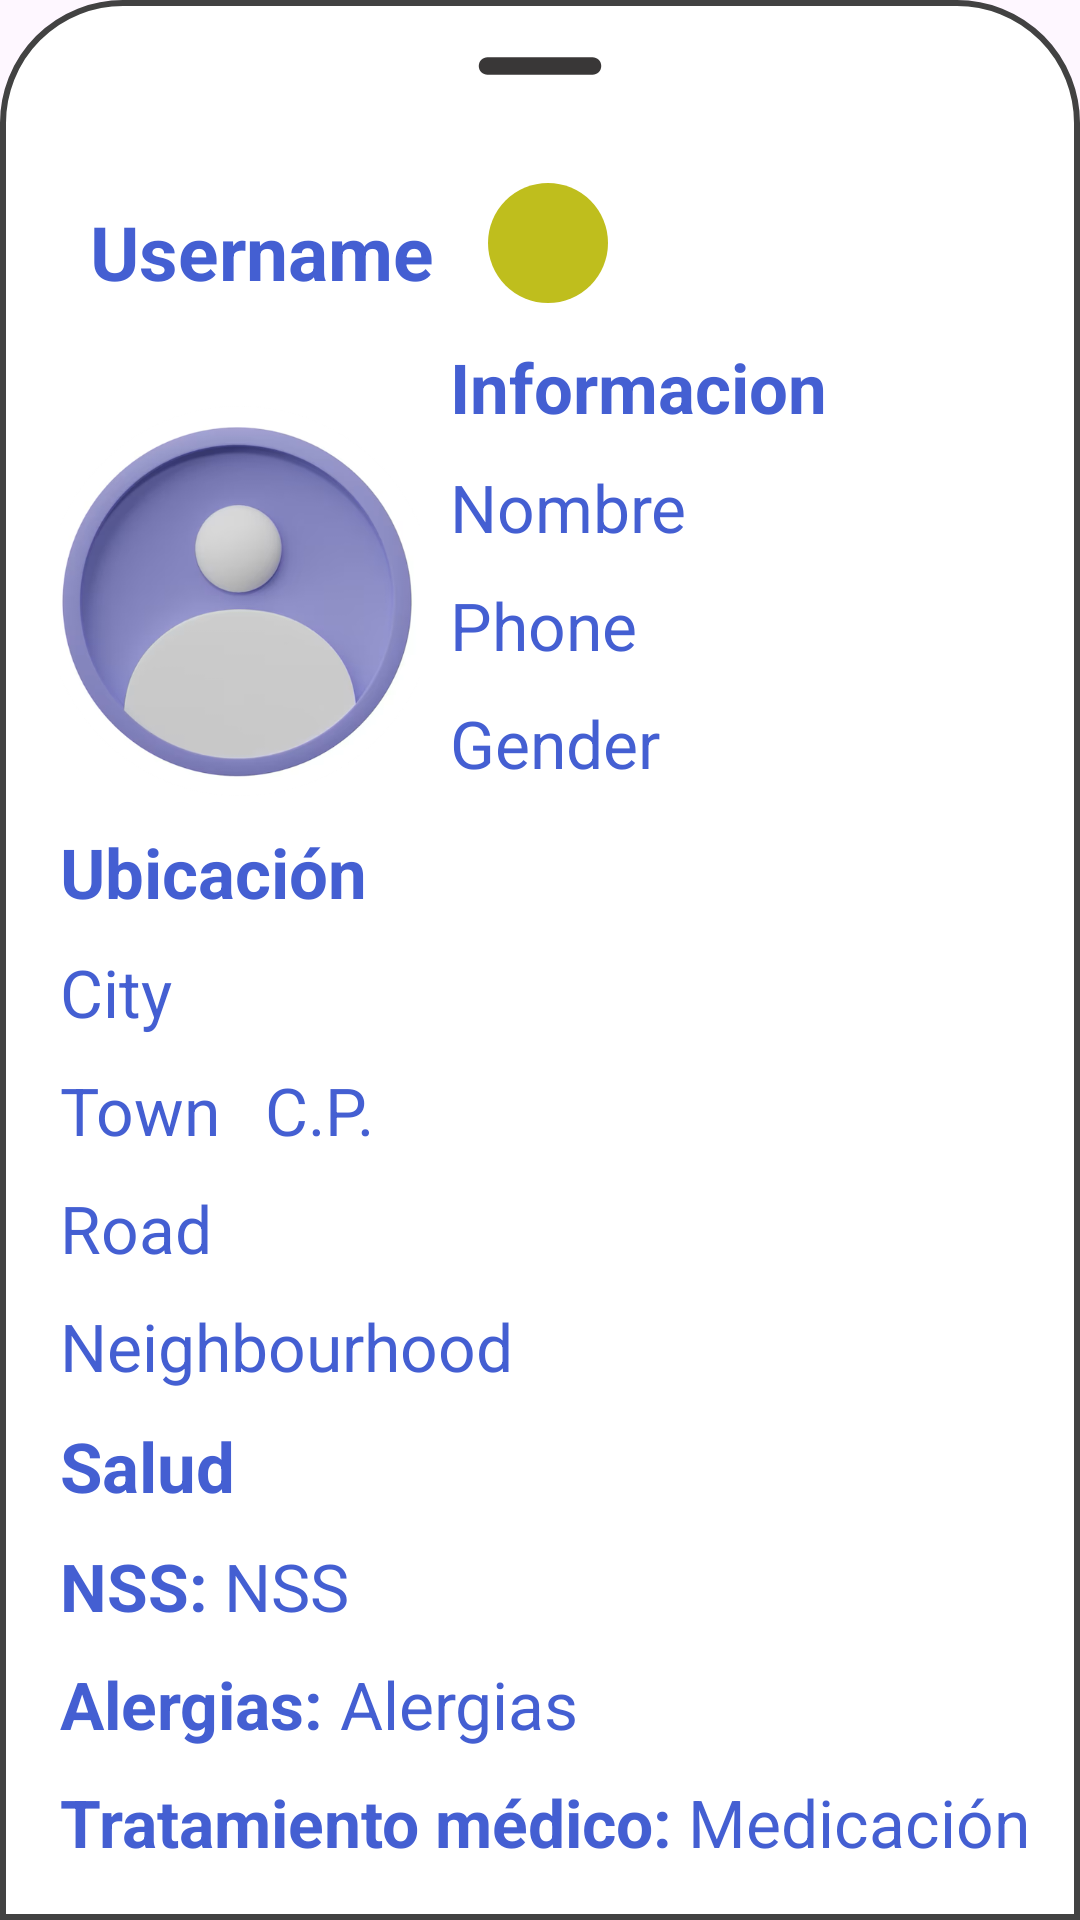

Reconstruct the res/layout file that produces this screen, plus the resources it refers to.
<!-- AndroidManifest.xml: application theme Theme.Iuda_template_n1 -->
<!-- res/layout/friend_detail.xml -->
<?xml version="1.0" encoding="utf-8"?>
<LinearLayout xmlns:android="http://schemas.android.com/apk/res/android"
    android:orientation="vertical"
    xmlns:app="http://schemas.android.com/apk/res-auto"
    android:background="@drawable/dialogbg"
    android:layout_width="match_parent"
    android:layout_height="match_parent">

    <ImageView
        android:layout_width="70dp"
        android:layout_height="wrap_content"
        android:src="@drawable/round_remove_24"
        android:layout_gravity="center|top"
        android:scaleType="centerCrop"/>
    <LinearLayout
        android:layout_width="match_parent"
        android:layout_height="wrap_content"
        android:orientation="horizontal">

        <TextView
            android:id="@+id/usernameDetail"
            android:layout_width="wrap_content"
            android:layout_height="wrap_content"
            android:textAlignment="viewStart"
            android:text="Username"
            android:textStyle="bold"
            android:padding="8dp"
            android:textColor="@color/blue"
            android:layout_marginStart="12dp"
            android:layout_marginTop="25dp"
            android:textSize="25sp" />
        <ImageButton
            android:id="@+id/btnFavorito"
            android:layout_width="40dp"
            android:layout_height="40dp"
            android:background="@drawable/background_fav"
            android:src="@drawable/baseline_star_24"
            android:layout_marginTop="27dp"
            android:layout_marginStart="10dp"/>

    </LinearLayout>
    <RelativeLayout
        android:layout_width="match_parent"
        android:layout_height="match_parent">

        <com.google.android.material.imageview.ShapeableImageView
            android:layout_width="120dp"
            android:layout_height="130dp"
            android:id="@+id/profileImageDetail"
            android:src="@drawable/perfil_default"
            android:layout_marginStart="10dp"
            android:layout_marginTop="26.5dp"
            android:scaleType="centerCrop"
            app:shapeAppearanceOverlay="@style/roundedImageViewRounded"/>
        <TextView
            android:layout_width="match_parent"
            android:layout_height="wrap_content"
            android:id="@+id/information"
            android:layout_toEndOf="@id/profileImageDetail"
            android:text="Informacion"
            android:textColor="@color/blue"
            android:layout_marginTop="5dp"
            android:textSize="23sp"
            android:textStyle="bold"
            android:layout_marginStart="10dp"
            />
        <TextView
            android:layout_below="@id/information"
            android:layout_marginStart="10dp"
            android:layout_marginTop="10dp"
            android:id="@+id/nameDetail"
            android:layout_width="match_parent"
            android:layout_height="wrap_content"
            android:textSize="22sp"
            android:text="Nombre"
            android:layout_toEndOf="@id/profileImageDetail"
            android:textColor="@color/blue"/>
        <TextView
            android:id="@+id/phoneDetail"
            android:layout_marginStart="10dp"
            android:layout_marginTop="10dp"
            android:layout_width="match_parent"
            android:layout_height="wrap_content"
            android:textSize="22sp"
            android:text="Phone"
            android:layout_toEndOf="@id/profileImageDetail"
            android:layout_below="@id/nameDetail"
            android:textColor="@color/blue"/>
        <TextView
            android:id="@+id/genderDetail"
            android:layout_marginTop="10dp"
            android:layout_marginStart="10dp"
            android:layout_width="match_parent"
            android:layout_height="wrap_content"
            android:textSize="22sp"
            android:text="Gender"
            android:layout_toEndOf="@id/profileImageDetail"
            android:layout_below="@id/phoneDetail"
            android:textColor="@color/blue"/>
        <TextView
            android:layout_width="match_parent"
            android:layout_height="wrap_content"
            android:id="@+id/ubicacion"
            android:text="Ubicación"
            android:textStyle="bold"
            android:textSize="23sp"
            android:textColor="@color/blue"
            android:layout_marginTop="10dp"
            android:layout_marginStart="10dp"
            android:layout_below="@id/profileImageDetail"/>
        <TextView
            android:id="@+id/CityDetail"
            android:layout_marginTop="10dp"
            android:layout_marginStart="10dp"
            android:layout_width="wrap_content"
            android:layout_height="wrap_content"
            android:textSize="22sp"
            android:text="City"
            android:layout_below="@id/ubicacion"
            android:textColor="@color/blue"/>
        <TextView
            android:id="@+id/cpDetail"
            android:layout_marginTop="10dp"
            android:layout_marginStart="15dp"
            android:layout_width="wrap_content"
            android:layout_height="wrap_content"
            android:textSize="22sp"
            android:text="C.P."
            android:layout_toEndOf="@id/TownDetail"
            android:layout_below="@id/CityDetail"
            android:textColor="@color/blue"/>
        <TextView
            android:id="@+id/TownDetail"
            android:layout_marginTop="10dp"
            android:layout_marginStart="10dp"
            android:layout_width="wrap_content"
            android:layout_height="wrap_content"
            android:textSize="22sp"
            android:text="Town"
            android:layout_below="@id/CityDetail"
            android:textColor="@color/blue"/>
        <TextView
            android:id="@+id/RoadDetail"
            android:layout_marginTop="10dp"
            android:layout_width="match_parent"
            android:layout_height="wrap_content"
            android:layout_marginStart="10dp"
            android:textSize="22sp"
            android:text="Road"
            android:layout_below="@id/TownDetail"
            android:textColor="@color/blue"/>
        <TextView
            android:id="@+id/neighbourhood"
            android:layout_marginTop="10dp"
            android:layout_width="match_parent"
            android:layout_marginStart="10dp"
            android:layout_height="wrap_content"
            android:text="Neighbourhood"
            android:textSize="22sp"
            android:textColor="@color/blue"
            android:layout_below="@id/RoadDetail"/>
        <TextView
            android:layout_width="match_parent"
            android:layout_height="wrap_content"
            android:id="@+id/Salud"
            android:text="Salud"
            android:textStyle="bold"
            android:textSize="23sp"
            android:textColor="@color/blue"
            android:layout_marginTop="10dp"
            android:layout_marginStart="10dp"
            android:layout_below="@id/neighbourhood"/>
        <TextView
            android:text="NSS: "
            android:layout_marginTop="10dp"
            android:id="@+id/tagNSS"
            android:layout_marginStart="10dp"
            android:textStyle="bold"
            android:textSize="22sp"
            android:textColor="@color/blue"
            android:layout_width="wrap_content"
            android:layout_height="wrap_content"
            android:layout_below="@+id/Salud"/>
        <TextView
            android:id="@+id/NSSDetail"
            android:layout_width="match_parent"

            android:layout_marginTop="10dp"
            android:layout_height="wrap_content"
            android:text="NSS"
            android:textSize="22sp"
            android:textColor="@color/blue"
            android:layout_toEndOf="@+id/tagNSS"
            android:layout_below="@id/Salud"/>
        <TextView
            android:text="Alergias: "
            android:layout_marginTop="10dp"
            android:id="@+id/tagAlergias"
            android:layout_marginStart="10dp"
            android:textStyle="bold"
            android:textSize="22sp"
            android:textColor="@color/blue"
            android:layout_width="wrap_content"
            android:layout_height="wrap_content"
            android:layout_below="@+id/tagNSS"/>
        <TextView
            android:id="@+id/AlergiasDetail"
            android:layout_marginTop="10dp"
            android:layout_width="match_parent"
            android:layout_height="wrap_content"
            android:text="Alergias"
            android:textSize="22sp"
            android:textColor="@color/blue"
            android:layout_toEndOf="@id/tagAlergias"
            android:layout_below="@id/NSSDetail"/>
        <TextView
            android:text="Tratamiento médico: "
            android:layout_marginTop="10dp"
            android:id="@+id/tagMedicamentos"
            android:layout_marginStart="10dp"
            android:textStyle="bold"
            android:textSize="22sp"
            android:textColor="@color/blue"
            android:layout_width="wrap_content"
            android:layout_height="wrap_content"
            android:layout_below="@+id/tagAlergias"/>
        <TextView
            android:id="@+id/MedicationsDetail"
            android:layout_marginTop="10dp"
            android:layout_width="match_parent"
            android:layout_height="wrap_content"
            android:text="Medicación"
            android:textSize="22sp"
            android:textColor="@color/blue"
            android:layout_below="@id/AlergiasDetail"
            android:layout_toEndOf="@id/tagMedicamentos"/>
        <TextView
            android:text="Tipo de sangre: "
            android:layout_marginTop="10dp"
            android:id="@+id/tagBloodType"
            android:layout_marginStart="10dp"
            android:textStyle="bold"
            android:textSize="22sp"
            android:textColor="@color/blue"
            android:layout_width="wrap_content"
            android:layout_height="wrap_content"
            android:layout_below="@+id/tagMedicamentos"/>
        <TextView
            android:id="@+id/TipoSangre"
            android:layout_marginTop="10dp"
            android:layout_width="match_parent"
            android:layout_height="wrap_content"
            android:text="Tipo de Sangre"
            android:textSize="22sp"
            android:textColor="@color/blue"
            android:layout_toEndOf="@+id/tagBloodType"
            android:layout_below="@id/MedicationsDetail"/>
        <TextView
            android:layout_marginTop="10dp"
            android:layout_width="match_parent"
            android:layout_marginStart="10dp"
            android:layout_height="match_parent"
            android:layout_below="@id/TipoSangre"/>





    </RelativeLayout>

</LinearLayout>
<!-- resources referenced by this layout -->
<resources>
  <color name="blue">#445FD2</color>
  <!-- drawable background_fav (drawable) -->
  <?xml version="1.0" encoding="utf-8"?>
  <shape xmlns:android="http://schemas.android.com/apk/res/android">
      <solid android:color="@color/colorFav" /> 
      <corners android:radius="20dp" /> 
  </shape>
  <!-- drawable dialogbg (drawable) -->
  <?xml version="1.0" encoding="utf-8"?>
  <shape xmlns:android="http://schemas.android.com/apk/res/android">
  
      <solid
          android:color="@color/white"/>
  
      <corners
          android:topLeftRadius="40dp"
          android:topRightRadius="40dp" />
      <padding
          android:left="10dp"
          android:right="10dp"
          android:top="10dp"
          android:bottom="10dp"/>
  
      <stroke
          android:width="2dp"
          android:color="@color/cardview_dark_background"/>
  
  </shape>
  <!-- drawable perfil_default: png bitmap (drawable, 137310 bytes) -->
  <!-- drawable round_remove_24 (drawable) -->
  <vector android:height="24dp" android:tint="#FC373535"
      android:viewportHeight="24" android:viewportWidth="24"
      android:width="24dp" xmlns:android="http://schemas.android.com/apk/res/android">
      <path android:fillColor="@android:color/white" android:pathData="M18,13H6c-0.55,0 -1,-0.45 -1,-1s0.45,-1 1,-1h12c0.55,0 1,0.45 1,1s-0.45,1 -1,1z"/>
  </vector>
  <style name="Theme.Iuda_template_n1" parent="Base.Theme.Iuda_template_n1" />
  <color name="colorFav">#BFBE1D</color>
  <color name="white">#FFFFFFFF</color>
  <style name="Base.Theme.Iuda_template_n1" parent="Theme.Material3.DayNight.NoActionBar">
          
          <item name="colorPrimary">@color/green</item>
          <item name="colorPrimaryVariant">@color/green</item>
          <item name="android:statusBarColor">@color/green</item>
      </style>
  <color name="green">#4CAF50</color>
</resources>
